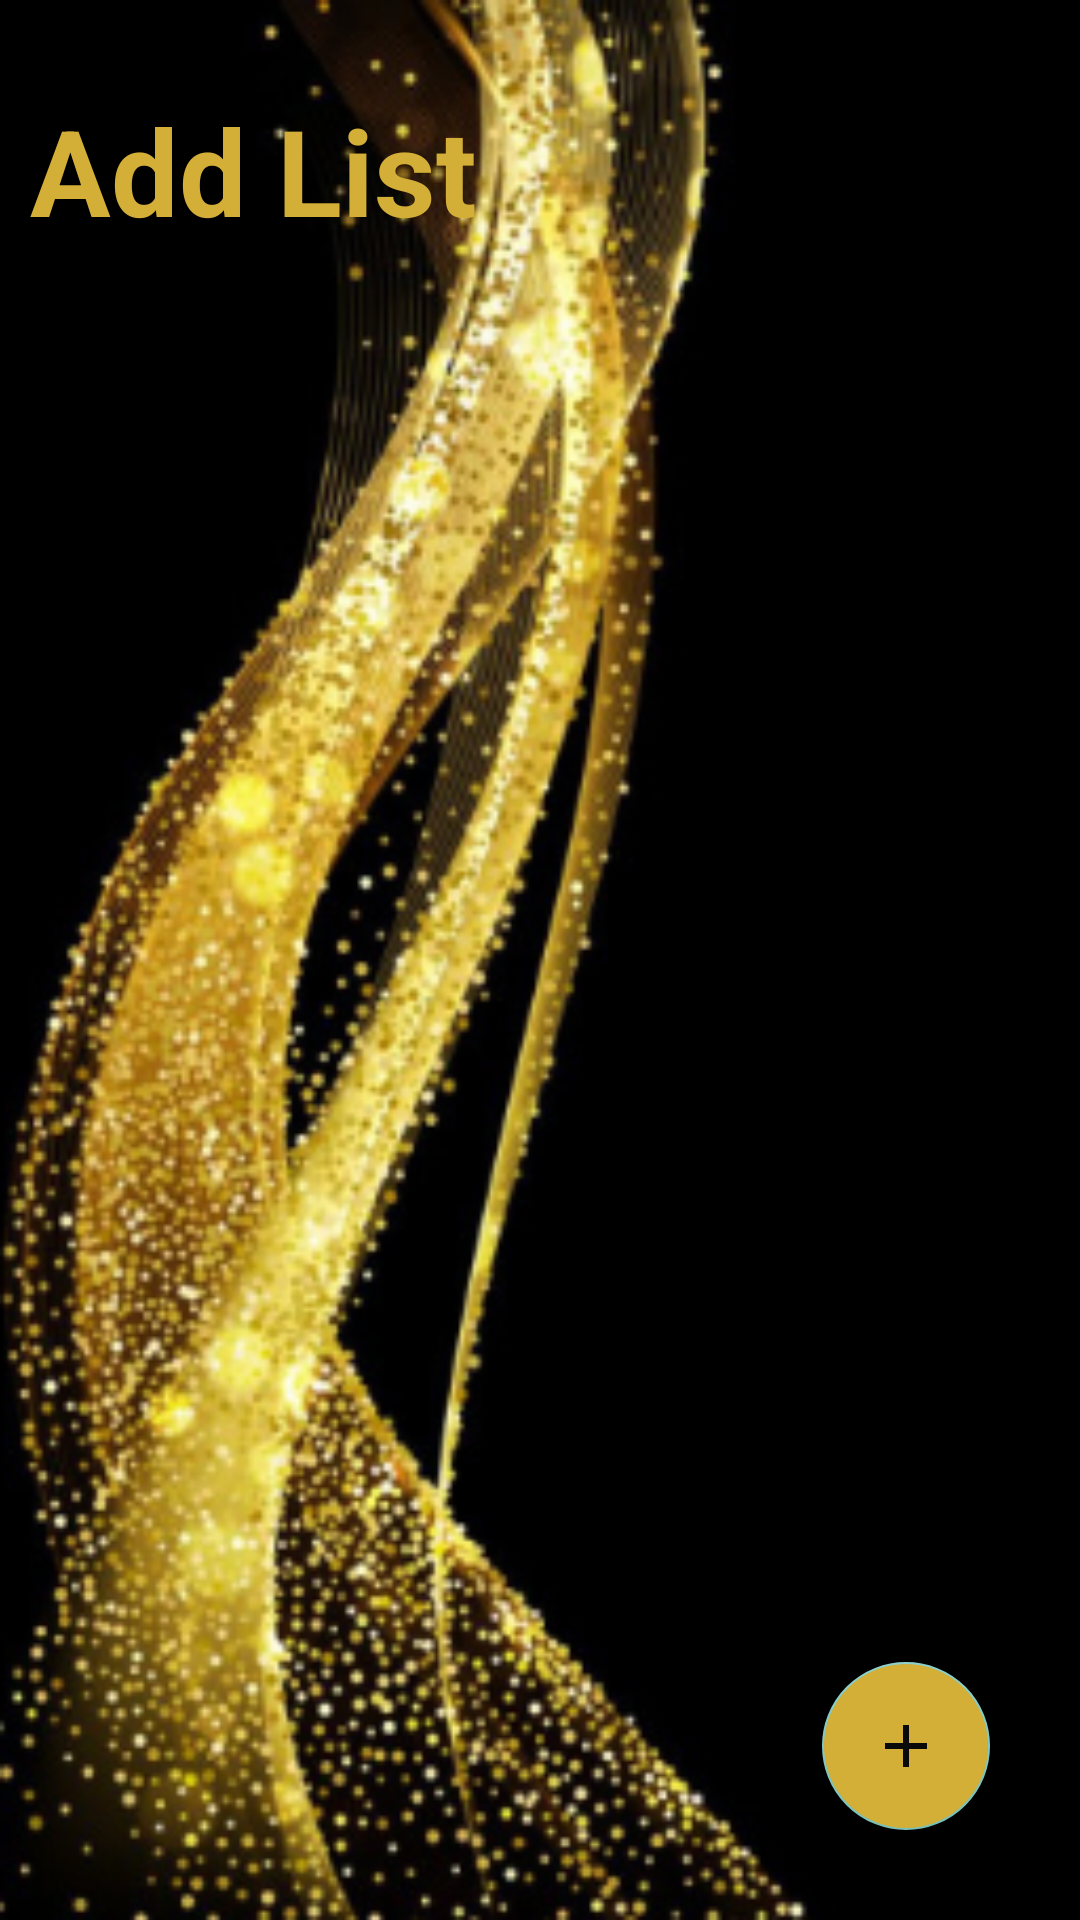

The Android layout XML behind this screen, and the referenced resources:
<!-- AndroidManifest.xml: application theme Theme.ShubhNote -->
<!-- res/layout/activity_main.xml -->
<?xml version="1.0" encoding="utf-8"?>
<RelativeLayout xmlns:android="http://schemas.android.com/apk/res/android"
    xmlns:app="http://schemas.android.com/apk/res-auto"
    xmlns:tools="http://schemas.android.com/tools"
    android:layout_width="match_parent"
    android:layout_height="match_parent"
    android:background="@drawable/backgroundgold"
    tools:context=".MainActivity">

    <LinearLayout
        android:id="@+id/addList"
        android:layout_width="wrap_content"
        android:layout_height="wrap_content"
        android:layout_marginLeft="10dp"
        android:layout_marginTop="30dp"

        >

    <TextView
        android:layout_width="wrap_content"
        android:layout_height="wrap_content"
        android:textSize="40dp"
        android:text="Add "
        android:textColor="@color/mgolden"
        android:textStyle="bold"

        />
    <TextView
        android:layout_width="wrap_content"
        android:layout_height="wrap_content"
        android:textSize="40dp"
        android:text="List"
        android:textStyle="bold"
        android:textColor="@color/mgolden"
        android:backgroundTint="#fff"
        />
    </LinearLayout>

    <androidx.recyclerview.widget.RecyclerView
        android:id="@+id/recycler"
        android:layout_width="match_parent"
        android:layout_height="match_parent"
        android:layout_below="@+id/addList"
        android:layout_above="@+id/floating"
        />


    <com.google.android.material.floatingactionbutton.FloatingActionButton
        android:id="@+id/floating"
        android:layout_width="wrap_content"
        android:layout_height="wrap_content"
        android:layout_alignParentRight="true"
        android:layout_alignParentBottom="true"
        android:layout_margin="30dp"
        android:backgroundTint="@color/mgolden"
        android:src="@drawable/ic_baseline_add_24"

        />


</RelativeLayout>
<!-- resources referenced by this layout -->
<resources>
  <color name="mgolden">#d4af37</color>
  <!-- drawable backgroundgold: png bitmap (drawable, 154134 bytes) -->
  <!-- drawable ic_baseline_add_24 (drawable) -->
  <vector android:height="30dp" android:tint="#0A0A0A"
      android:viewportHeight="24" android:viewportWidth="24"
      android:width="30dp" xmlns:android="http://schemas.android.com/apk/res/android">
      <path android:fillColor="@android:color/white" android:pathData="M19,13h-6v6h-2v-6H5v-2h6V5h2v6h6v2z"/>
  </vector>
  <style name="Theme.ShubhNote" parent="Theme.AppCompat.NoActionBar">
          
          <item name="colorPrimary">@color/purple_500</item>
          <item name="colorPrimaryVariant">@color/purple_700</item>
          <item name="colorOnPrimary">@color/white</item>
          
          <item name="colorSecondary">@color/teal_200</item>
          <item name="colorSecondaryVariant">@color/teal_700</item>
          <item name="colorOnSecondary">@color/black</item>
          
          <item name="android:statusBarColor" tools:targetApi="l">?attr/colorPrimaryVariant</item>
          
      </style>
  <color name="purple_500">#FF6200EE</color>
  <color name="purple_700">#FF3700B3</color>
  <color name="white">#FFFFFFFF</color>
  <color name="teal_200">#FF03DAC5</color>
  <color name="teal_700">#FF018786</color>
  <color name="black">#FF000000</color>
</resources>
